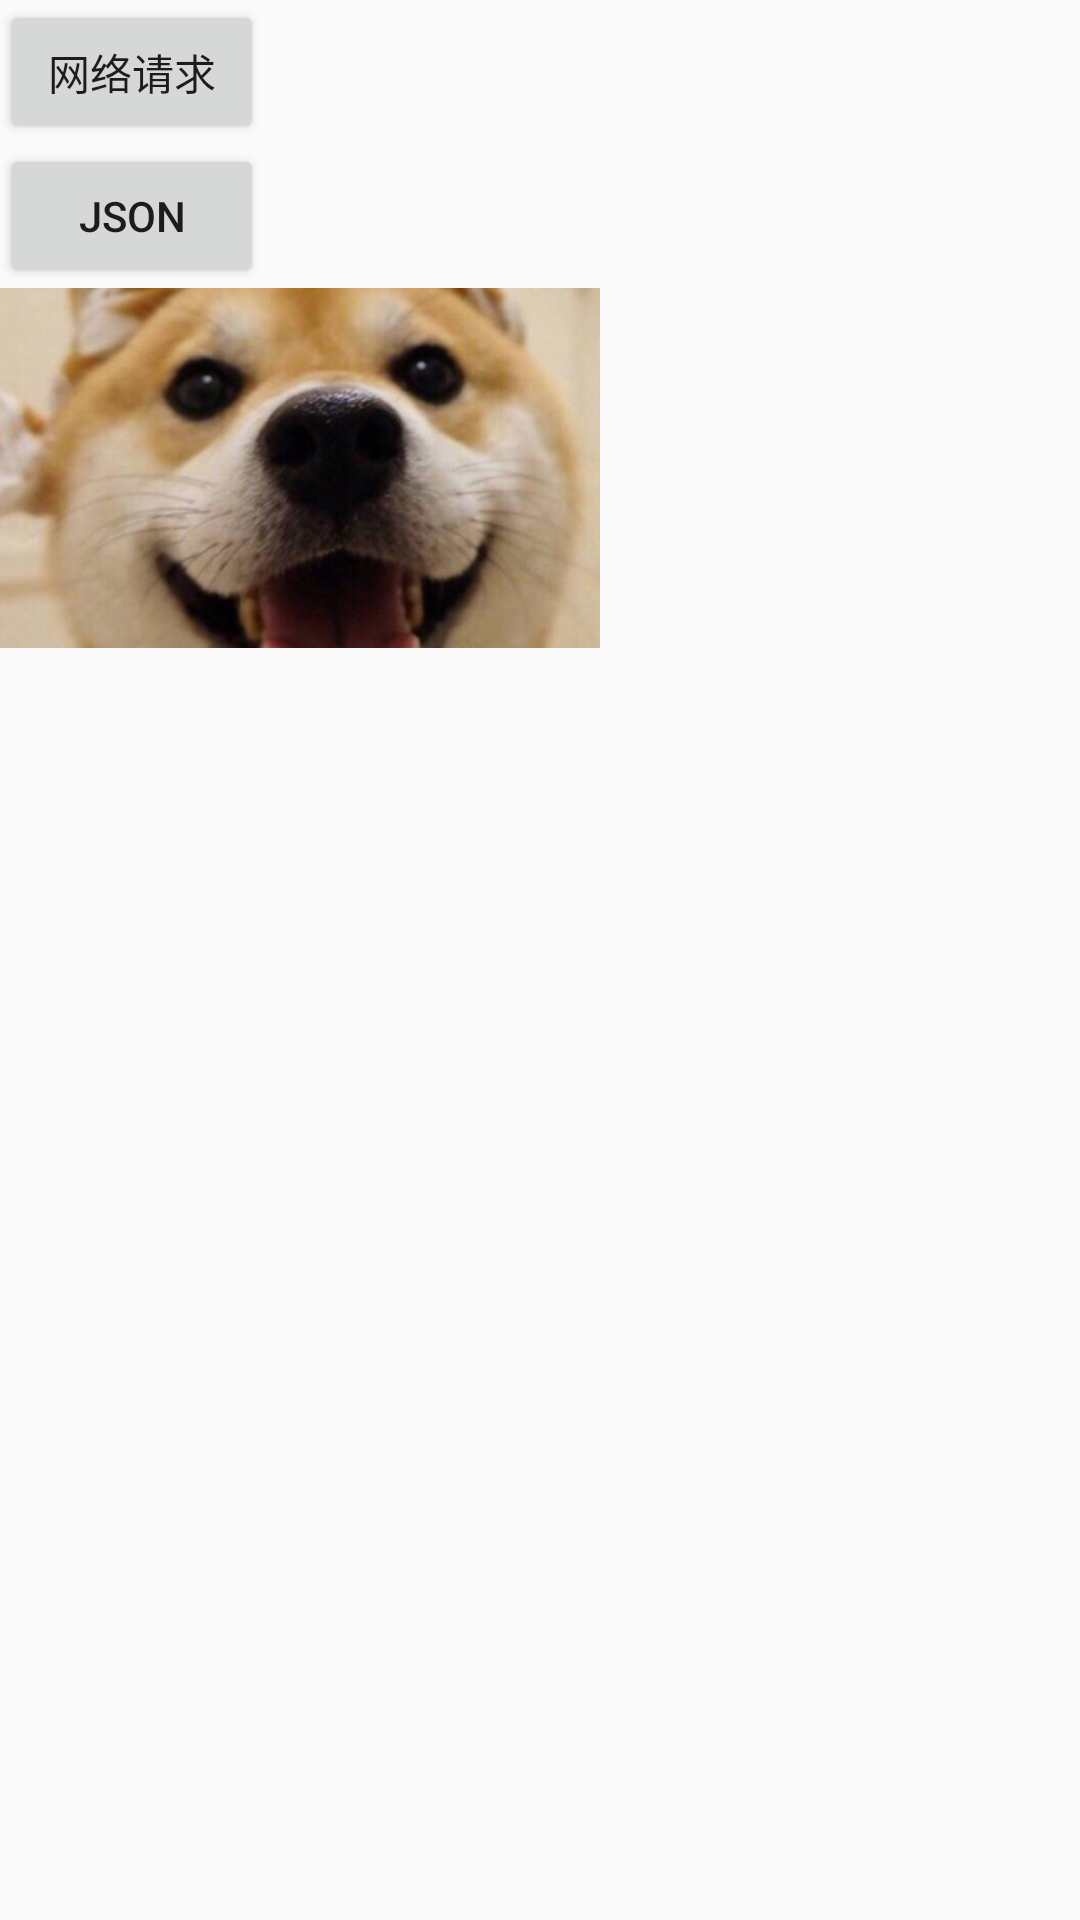

Produce the Android XML layout that renders to this screen, including the resource entries it uses.
<!-- AndroidManifest.xml: application theme AppTheme -->
<!-- res/layout/activity_net.xml -->
<?xml version="1.0" encoding="utf-8"?>
<androidx.constraintlayout.widget.ConstraintLayout xmlns:android="http://schemas.android.com/apk/res/android"
    xmlns:app="http://schemas.android.com/apk/res-auto"
    xmlns:tools="http://schemas.android.com/tools"
    android:layout_width="match_parent"
    android:layout_height="match_parent"
    tools:context=".Lect10Net.NetActivity">

    <Button
        android:id="@+id/btn_net"
        android:layout_width="wrap_content"
        android:layout_height="wrap_content"
        android:text="网络请求"
        android:onClick="toRequestNet"
        app:layout_constraintStart_toStartOf="parent"
        app:layout_constraintTop_toTopOf="parent" />

    <Button
        android:id="@+id/btn_json"
        android:layout_width="wrap_content"
        android:layout_height="wrap_content"
        android:onClick="toJsonClick"
        android:text="Json"
        app:layout_constraintStart_toStartOf="parent"
        app:layout_constraintTop_toBottomOf="@+id/btn_net" />

    <ImageView
        android:id="@+id/img_icon"
        android:scaleType="centerCrop"
        android:src="@mipmap/ic_dog"
        android:layout_width="200dp"
        android:layout_height="120dp"
        app:layout_constraintStart_toStartOf="parent"
        app:layout_constraintTop_toBottomOf="@+id/btn_json" />
</androidx.constraintlayout.widget.ConstraintLayout>
<!-- resources referenced by this layout -->
<resources>
  <!-- mipmap ic_dog: png bitmap (mipmap-xxhdpi, 306927 bytes) -->
  <style name="AppTheme" parent="Theme.AppCompat.Light.DarkActionBar">
          
          <item name="colorPrimary">@color/colorPrimary</item>
          <item name="colorPrimaryDark">@color/colorPrimaryDark</item>
          <item name="colorAccent">@color/colorAccent</item>
      </style>
  <!-- not gathered from this repository: default colours our renderer supplied (Android Studio template values) -->
  <color name="colorPrimary">#FF6200EE</color>
  <color name="colorPrimaryDark">#FF3700B3</color>
  <color name="colorAccent">#FF03DAC5</color>
</resources>
